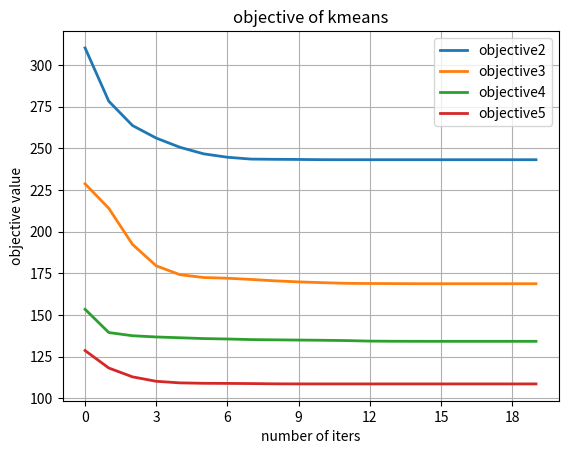
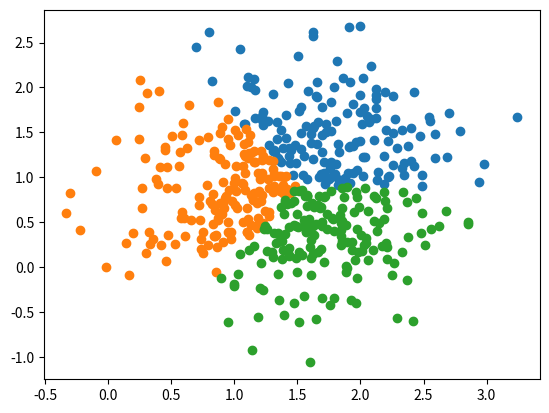
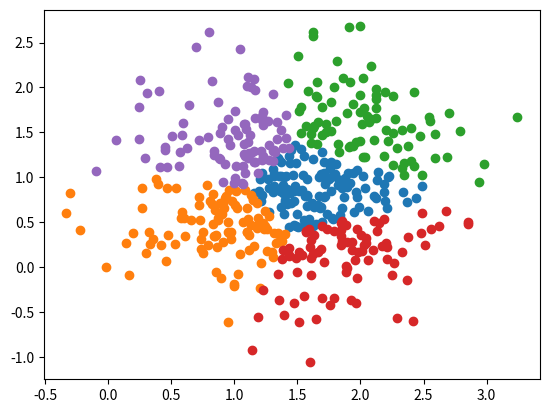

Write Python code to recreate these figures, in order.
import numpy as np
import matplotlib.pyplot as plt
from matplotlib.ticker import MaxNLocator


def distribution(mean, covariance):
    gaussian = np.random.multivariate_normal(mean=mean, cov=covariance, size=500)
    return gaussian


def generate(pi):
    mean1 = [0, 0]
    cov1 = [[1, 0], [0, 1]]
    mean2 = [3, 0]
    cov2 = [[1, 0], [0, 1]]
    mean3 = [0, 3]
    cov3 = [[1, 0], [0, 1]]
    gaussian1 = distribution(mean1, cov1)
    gaussian2 = distribution(mean2, cov2)
    gaussian3 = distribution(mean3, cov3)
    return pi[0] * gaussian1 + pi[1] * gaussian2 + pi[2] * gaussian3


def L2_distance_square(x, y):
    return sum(np.power(x-y, 2))


def objective_function(centroids, assignments, data):
    objective = 0
    for i, d in enumerate(data):
        objective += L2_distance_square(d, centroids[assignments[i]])
    return objective


def KMeans(data, k=5, epochs=20):
    centroids = np.random.choice(data.shape[0], size=k)
    centroids = data[centroids]
    assignment = np.zeros((data.shape[0], ), dtype=np.int8)
    objectives = list()
    for epoch in range(epochs):
        for i, d in enumerate(data):
            # TODO: RE-ASSIGNMENT
            min_distance = float("inf")
            for j, c in enumerate(centroids):
                cur_distance = L2_distance_square(c, d)
                if cur_distance < min_distance:
                    min_distance = cur_distance
                    assignment[i] = j

        # TODO: UPDATE CENTROIDS
        for k_ in range(k):
            pointsInCluster = np.nonzero(k_ == assignment)[0]
            if pointsInCluster.size == 0:
                break
            pointsInCluster = data[pointsInCluster]
            centroids[k_] = pointsInCluster.mean(axis=0)
        objectives.append(objective_function(centroids, assignment, data))
    return centroids, assignment, objectives


if __name__ == "__main__":
    data = generate([0.2, 0.5, 0.3])
    mark = ['or', 'ob', 'og', 'ok', '^r', '+r', 'sr', 'dr', '<r', 'pr']
    plt.figure()
    for k in range(2, 6):

        centroids, assignment, objectives = KMeans(data, k=k)

        plt.title("objective of kmeans")
        plt.xlabel("number of iters")
        plt.ylabel('objective value')
        plt.plot(objectives, linewidth=2, label="objective" + str(k))
        plt.gca().xaxis.set_major_locator(MaxNLocator(integer=True))
    plt.grid()
    plt.legend()
    plt.show()

    for k in range(3, 6, 2):
        centroids, assignment, _ = KMeans(data, k=k)
        # TODO: PLOT
        plt.figure()
        for i in range(k):
            data_cluster = data[np.nonzero(assignment == i)[0]]
            plt.scatter(data_cluster[:, 0], data_cluster[:, 1], marker="o")
        plt.show()
